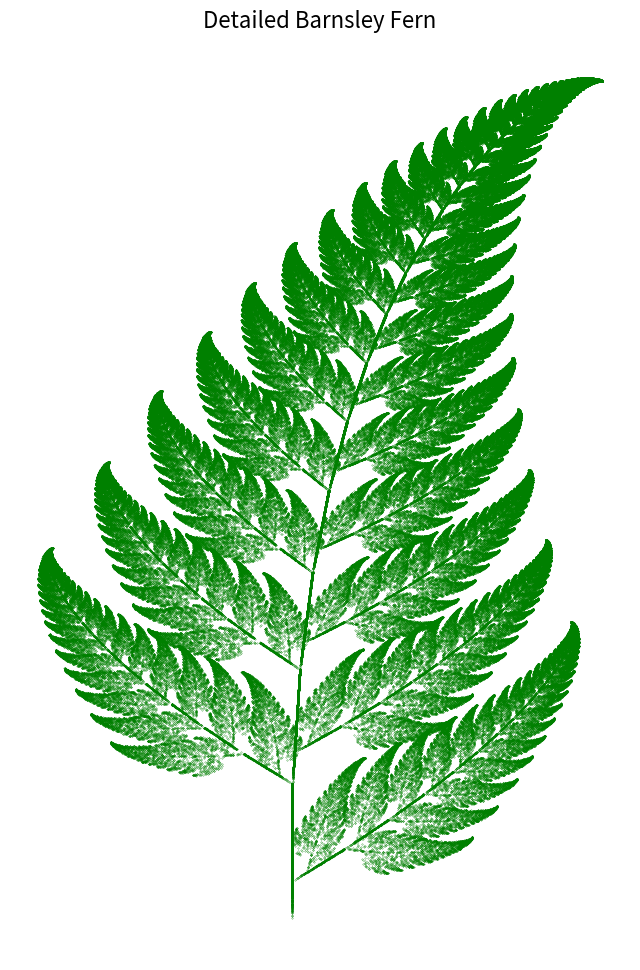

This chart was generated by the following Python code:
import matplotlib.pyplot as plt
import random

n_points = 500000


x, y = [0], [0]

coefficients = [
    (0, 0, 0, 0.16, 0, 0),       
    (0.85, 0.04, -0.04, 0.85, 0, 1.6),  
    (0.2, -0.26, 0.23, 0.22, 0, 1.6),   
    (-0.15, 0.28, 0.26, 0.24, 0, 0.44)  
]


probabilities = [0.01, 0.85, 0.07, 0.07]


def choose_function():
    r = random.random()
    cumulative_probability = 0
    for i, p in enumerate(probabilities):
        cumulative_probability += p
        if r <= cumulative_probability:
            return coefficients[i]


for _ in range(n_points):
    a, b, c, d, e, f = choose_function()
    x_new = a * x[-1] + b * y[-1] + e
    y_new = c * x[-1] + d * y[-1] + f
    x.append(x_new)
    y.append(y_new)


plt.figure(figsize=(8, 12))
plt.scatter(x, y, s=0.05, color='green')  
plt.title("Detailed Barnsley Fern", fontsize=16)
plt.axis("off")
plt.show()